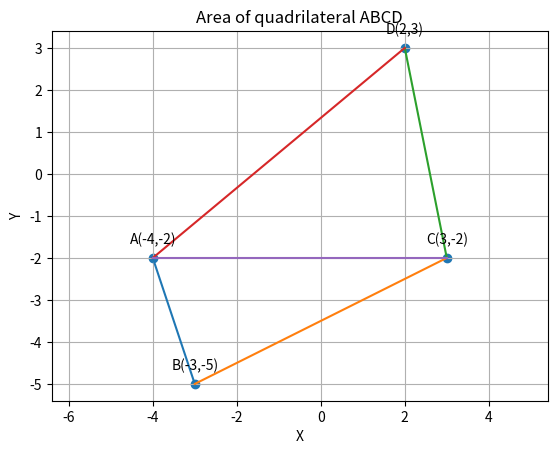

Write Python code to recreate this figure.
#Python libraries for math and graphics
import numpy as np
import matplotlib.pyplot as plt
from numpy import linalg as LA 
import math

  
#Two aray vectors are given  
A = np.array(([-4,-2])) 
B = np.array(([-3,-5]))
C=  np.array(([3,-2]))
D=  np.array(([2,3]))


def line_gen(A,B):
   len =10
   dim = A.shape[0]
   x_AB = np.zeros((dim,len))
   lam_1 = np.linspace(0,1,len)
   for i in range(len):
     temp1 = A + lam_1[i]*(B-A)
     x_AB[:,i]= temp1.T
   return x_AB

#
#Generating all lines
x_AB = line_gen(A,B)
x_BC= line_gen(B,C)
x_CD= line_gen(C,D)
x_DA= line_gen(D,A)
x_AC= line_gen(A,C)


plt.plot(x_AB[0,:],x_AB[1,:])
plt.plot(x_BC[0,:],x_BC[1,:])
plt.plot(x_CD[0,:],x_CD[1,:])
plt.plot(x_DA[0,:],x_DA[1,:])
plt.plot(x_AC[0,:],x_AC[1,:])

#Labelling the coordinates
tri_coords = np.vstack((A,B,C,D)).T
plt.scatter(tri_coords[0,:], tri_coords[1,:])
vert_labels= ['A(-4,-2)','B(-3,-5)','C(3,-2)','D(2,3)']
for i, txt in enumerate(vert_labels):
    plt.annotate(txt, #this is text
    (tri_coords[0,i], tri_coords[1,i]), #this is the point to label
    textcoords="offset points" , # How to position the text
    xytext=(0,10),#Distance from the text to points (x,y)
    ha='center') # horizontal alignment can be left , right or center
plt.xlabel("X")
plt.ylabel("Y")
#plt.legend(loc='best')
plt.grid()
plt.axis('equal')
plt.title("Area of quadrilateral ABCD")
plt.show()
